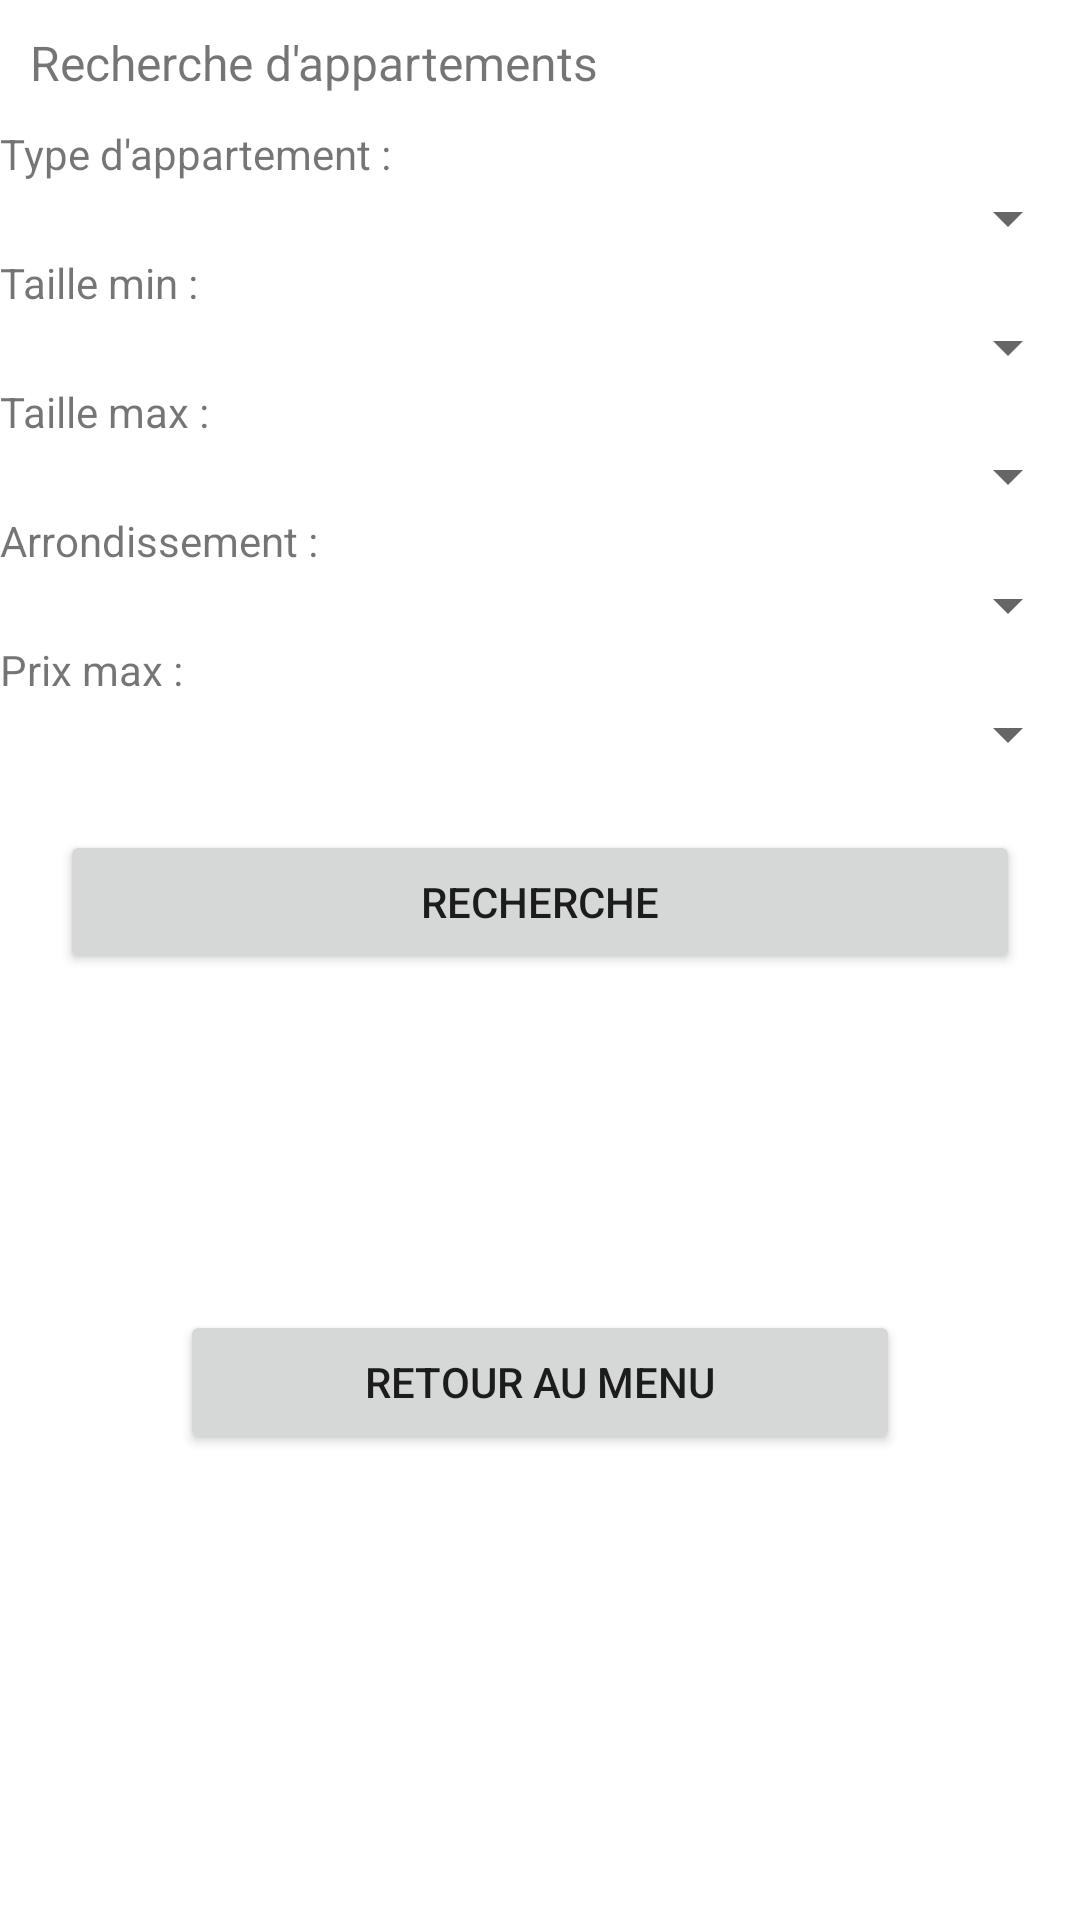

Produce the Android XML layout that renders to this screen, including the resource entries it uses.
<!-- AndroidManifest.xml: application theme Theme.GSBLocation -->
<!-- res/layout/activity_search.xml -->
<?xml version="1.0" encoding="utf-8"?>
<androidx.constraintlayout.widget.ConstraintLayout xmlns:android="http://schemas.android.com/apk/res/android"
    xmlns:app="http://schemas.android.com/apk/res-auto"
    xmlns:tools="http://schemas.android.com/tools"
    android:layout_width="match_parent"
    android:layout_height="match_parent"
    tools:context=".view.Search">

    <LinearLayout
        android:layout_width="match_parent"
        android:layout_height="match_parent"
        android:foregroundGravity="center_vertical|center_horizontal"
        android:gravity="center_horizontal|center_vertical"
        android:orientation="vertical">

        <ScrollView
            android:layout_width="match_parent"
            android:layout_height="match_parent"
            android:layout_weight="1">

            <LinearLayout
                android:layout_width="match_parent"
                android:layout_height="wrap_content"
                android:orientation="vertical">

                <TextView
                    android:id="@+id/textView"
                    android:layout_width="match_parent"
                    android:layout_height="match_parent"
                    android:layout_weight="1"
                    android:padding="10dp"
                    android:text="Recherche d'appartements"
                    android:textSize="16sp" />

                <TextView
                    android:id="@+id/textView2"
                    android:layout_width="match_parent"
                    android:layout_height="wrap_content"
                    android:layout_weight="1"
                    android:text="Type d'appartement :" />

                <Spinner
                    android:id="@+id/spinner"
                    android:layout_width="match_parent"
                    android:layout_height="wrap_content"
                    android:layout_weight="1"
                    android:spinnerMode="dropdown" />

                <TextView
                    android:id="@+id/textView3"
                    android:layout_width="match_parent"
                    android:layout_height="wrap_content"
                    android:layout_weight="1"
                    android:text="Taille min :" />

                <Spinner
                    android:id="@+id/spinner2"
                    android:layout_width="match_parent"
                    android:layout_height="wrap_content"
                    android:layout_weight="1"
                    android:spinnerMode="dropdown" />

                <TextView
                    android:id="@+id/textView4"
                    android:layout_width="match_parent"
                    android:layout_height="wrap_content"
                    android:layout_weight="1"
                    android:text="Taille max :" />

                <Spinner
                    android:id="@+id/spinner3"
                    android:layout_width="match_parent"
                    android:layout_height="wrap_content"
                    android:layout_weight="1"
                    android:spinnerMode="dropdown" />

                <TextView
                    android:id="@+id/textView5"
                    android:layout_width="match_parent"
                    android:layout_height="wrap_content"
                    android:layout_weight="1"
                    android:text="Arrondissement :" />

                <Spinner
                    android:id="@+id/spinner5"
                    android:layout_width="match_parent"
                    android:layout_height="wrap_content"
                    android:layout_weight="1"
                    android:spinnerMode="dropdown" />

                <TextView
                    android:id="@+id/textView6"
                    android:layout_width="match_parent"
                    android:layout_height="wrap_content"
                    android:layout_weight="1"
                    android:text="Prix max :" />

                <Spinner
                    android:id="@+id/spinner4"
                    android:layout_width="match_parent"
                    android:layout_height="wrap_content"
                    android:layout_weight="1"
                    android:spinnerMode="dropdown" />

                <Button
                    android:id="@+id/btnSearch"
                    android:layout_width="match_parent"
                    android:layout_height="wrap_content"
                    android:layout_gravity="center_horizontal"
                    android:layout_margin="20dp"
                    android:text="Recherche" />

                <ListView
                    android:id="@+id/listView"
                    android:layout_width="0dp"
                    android:layout_height="0dp"
                    android:layout_marginStart="16dp"
                    android:layout_marginLeft="16dp"
                    android:layout_marginTop="16dp"
                    android:layout_marginEnd="16dp"
                    android:layout_marginRight="16dp"
                    android:layout_marginBottom="16dp"
                    app:layout_constraintBottom_toBottomOf="parent"
                    app:layout_constraintEnd_toEndOf="parent"
                    app:layout_constraintStart_toStartOf="parent"
                    app:layout_constraintTop_toTopOf="parent" />

                <Button
                    android:id="@+id/buttonReturnHome"
                    android:layout_width="match_parent"
                    android:layout_height="wrap_content"
                    android:layout_gravity="center_horizontal"
                    android:layout_margin="60dp"
                    android:text="Retour au menu" />

            </LinearLayout>
        </ScrollView>

    </LinearLayout>

</androidx.constraintlayout.widget.ConstraintLayout>
<!-- resources referenced by this layout -->
<resources>
  <style name="Theme.GSBLocation" parent="Theme.MaterialComponents.DayNight.DarkActionBar">
          
          <item name="colorPrimary">@color/purple_500</item>
          <item name="colorPrimaryVariant">@color/purple_700</item>
          <item name="colorOnPrimary">@color/white</item>
          
          <item name="colorSecondary">@color/teal_200</item>
          <item name="colorSecondaryVariant">@color/teal_700</item>
          <item name="colorOnSecondary">@color/black</item>
          
          <item name="android:statusBarColor" tools:targetApi="l">?attr/colorPrimaryVariant</item>
          
      </style>
  <!-- not gathered from this repository: default colours our renderer supplied (Android Studio template values) -->
  <color name="purple_500">#FF6200EE</color>
  <color name="purple_700">#FF3700B3</color>
  <color name="teal_200">#FF03DAC5</color>
  <color name="teal_700">#FF018786</color>
  <color name="black">#FF000000</color>
  <color name="white">#FFFFFFFF</color>
</resources>
